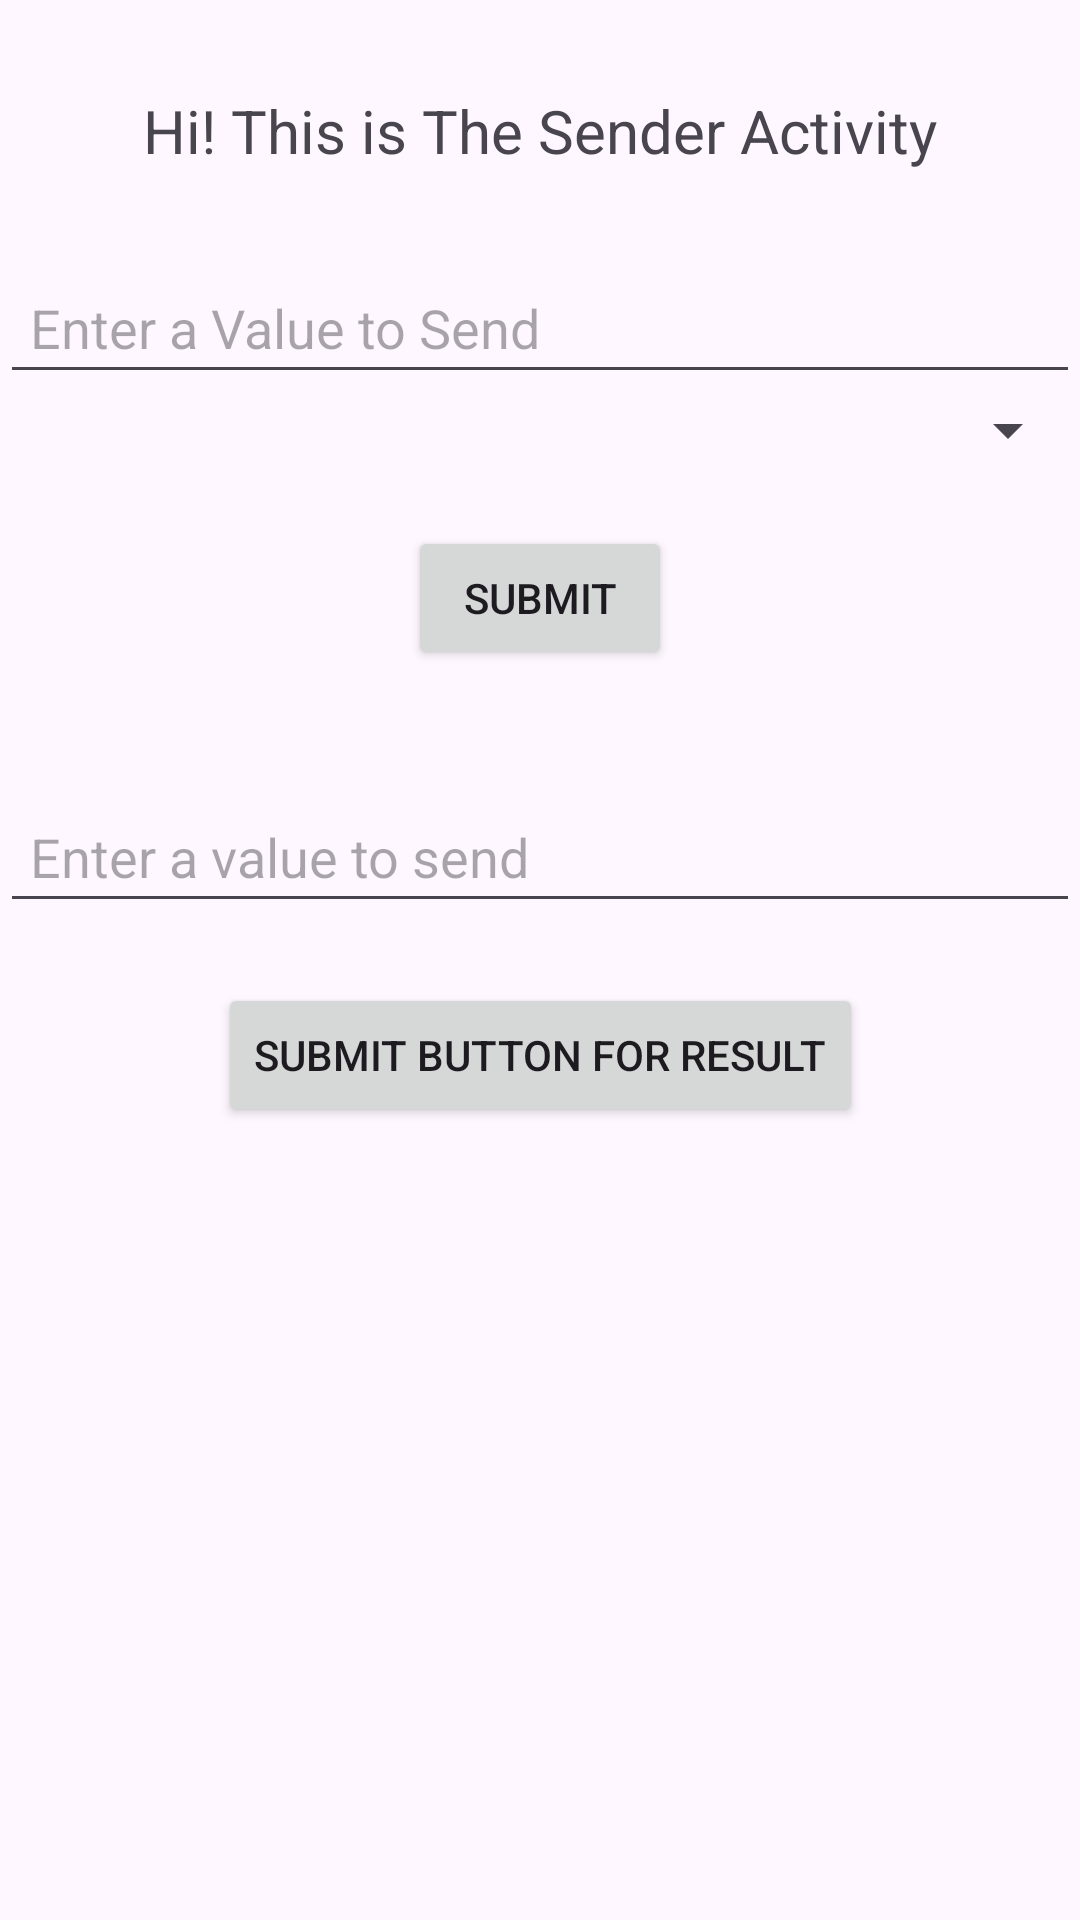

This screen was rendered from an Android layout file. Write that file and the resources it references.
<!-- AndroidManifest.xml: application theme Theme.BCASixthTexas -->
<!-- res/layout/activity_sender.xml -->
<?xml version="1.0" encoding="utf-8"?>
<androidx.constraintlayout.widget.ConstraintLayout xmlns:android="http://schemas.android.com/apk/res/android"
    xmlns:app="http://schemas.android.com/apk/res-auto"
    xmlns:tools="http://schemas.android.com/tools"
    android:id="@+id/main"
    android:layout_width="match_parent"
    android:layout_height="match_parent"
    tools:context=".SenderActivity">

    <TextView
        android:id="@+id/as_tv_title"
        android:layout_width="wrap_content"
        android:layout_height="wrap_content"
        android:text="Hi! This is The Sender Activity"
        app:layout_constraintStart_toStartOf="parent"
        app:layout_constraintEnd_toEndOf="parent"
        app:layout_constraintTop_toTopOf="parent"
        android:layout_marginTop="30dp"
        android:textSize="20sp"/>

    <EditText
        android:layout_width="match_parent"
        android:layout_height="wrap_content"
        android:id="@+id/as_et_sending_data"
        app:layout_constraintTop_toBottomOf="@id/as_tv_title"
        android:layout_marginTop="30dp"
        android:hint="Enter a Value to Send"
        android:padding="10dp"
        android:inputType="text"
        app:layout_constraintStart_toStartOf="parent"/>

    <Spinner
        android:layout_width="match_parent"
        android:layout_height="wrap_content"
        android:id="@+id/as_spinner_countries"
        app:layout_constraintTop_toBottomOf="@id/as_et_sending_data"
        app:layout_constraintStart_toStartOf="parent"/>

    <Button
        android:layout_width="wrap_content"
        android:layout_height="wrap_content"
        android:id="@+id/as_btn_submit"
        android:text="Submit"
        android:layout_marginTop="20dp"
        app:layout_constraintTop_toBottomOf="@id/as_spinner_countries"
        app:layout_constraintStart_toStartOf="parent"
        app:layout_constraintEnd_toEndOf="parent"/>


    <EditText
        android:layout_width="match_parent"
        android:layout_height="wrap_content"
        android:padding="10dp"
        android:layout_marginTop="40dp"
        android:hint="Enter a value to send"
        android:id="@+id/as_et_sending_data_for_result"
        app:layout_constraintTop_toBottomOf="@id/as_btn_submit"
        app:layout_constraintStart_toStartOf="parent"/>

    <Button
        android:layout_width="wrap_content"
        android:layout_height="wrap_content"
        android:id="@+id/as_btn_submit_for_result"
        android:text="Submit button for result"
        android:layout_marginTop="20dp"
        app:layout_constraintTop_toBottomOf="@id/as_et_sending_data_for_result"
        app:layout_constraintStart_toStartOf="parent"
        app:layout_constraintEnd_toEndOf="parent"/>


</androidx.constraintlayout.widget.ConstraintLayout>
<!-- resources referenced by this layout -->
<resources>
  <style name="Theme.BCASixthTexas" parent="Base.Theme.BCASixthTexas" />
  <style name="Base.Theme.BCASixthTexas" parent="Theme.Material3.DayNight.NoActionBar">
          
          
      </style>
</resources>
